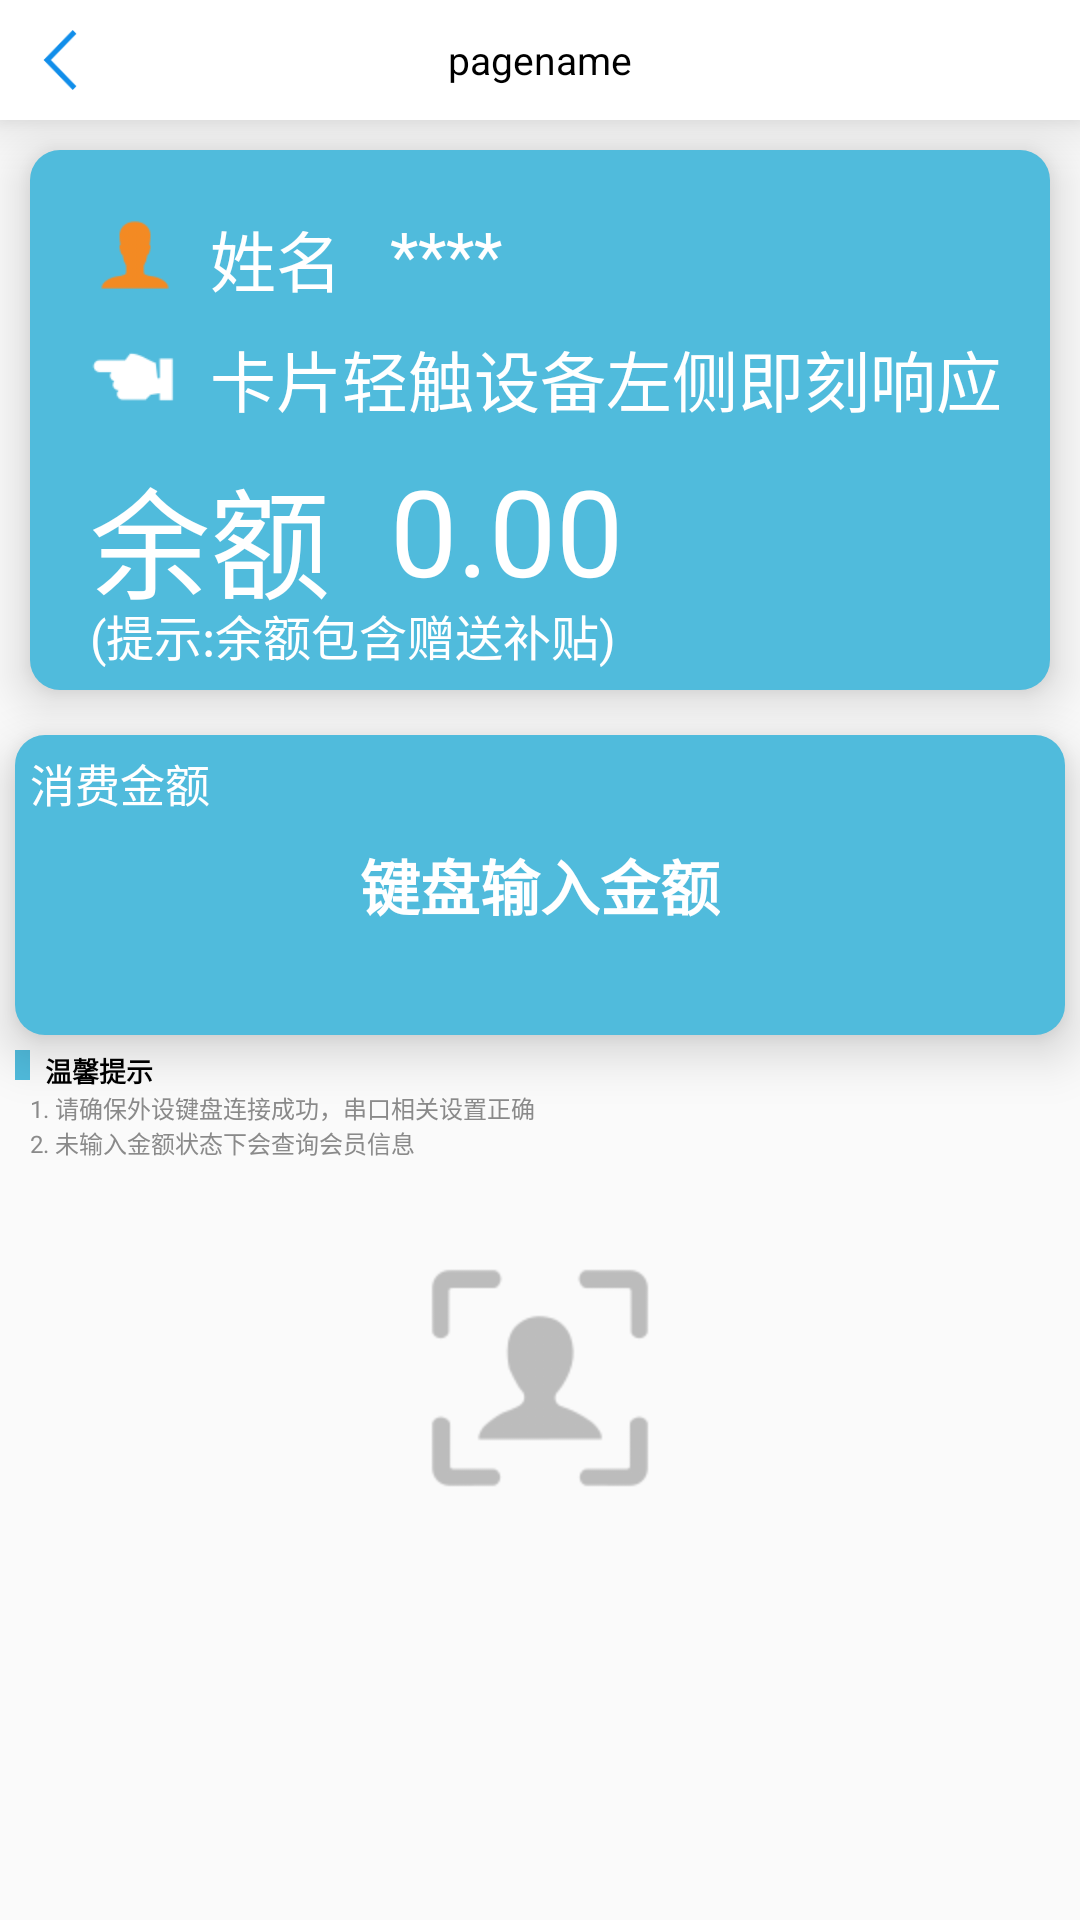

Write the Android layout XML for this screen, with the resource values it uses.
<!-- AndroidManifest.xml: application theme AppTheme -->
<!-- res/layout/activity_manualconsumption.xml -->
<?xml version="1.0" encoding="utf-8"?>
<LinearLayout xmlns:android="http://schemas.android.com/apk/res/android"
    xmlns:app="http://schemas.android.com/apk/res-auto"
    xmlns:tools="http://schemas.android.com/tools"
    android:layout_width="match_parent"
    android:layout_height="match_parent"
    android:orientation="vertical"
    tools:context=".view.activity.ManualconsumptionActivity">

    <include layout="@layout/header_bar" />

    <RelativeLayout
        android:layout_width="match_parent"
        android:layout_height="180dp"
        android:layout_margin="10dp"
        android:background="@drawable/tip_button_bg"
        android:elevation="10dp">

        <ImageView
            android:layout_width="30dp"
            android:layout_height="30dp"
            android:layout_margin="20dp"
            android:src="@mipmap/person_icon" />

        <TextView
            android:layout_width="wrap_content"
            android:layout_height="wrap_content"
            android:layout_marginLeft="60dp"
            android:layout_marginTop="20dp"
            android:text="姓名"
            android:textColor="#fff"
            android:textSize="22sp" />

        <TextView
            android:id="@+id/Manualconsumption_name"
            android:layout_width="wrap_content"
            android:layout_height="wrap_content"
            android:layout_marginLeft="120dp"
            android:layout_marginTop="20dp"
            android:text="****"
            android:textColor="#fff"
            android:textSize="22sp" />

        <ImageView
            android:layout_width="30dp"
            android:layout_height="30dp"
            android:layout_marginLeft="20dp"
            android:layout_marginTop="60dp"
            android:src="@mipmap/qingchu_icon" />

        <TextView
            android:layout_width="wrap_content"
            android:layout_height="wrap_content"
            android:layout_marginLeft="60dp"
            android:layout_marginTop="60dp"
            android:text="卡片轻触设备左侧即刻响应"
            android:textColor="#fff"
            android:textSize="22sp" />

        <TextView
            android:layout_width="wrap_content"
            android:layout_height="wrap_content"
            android:layout_marginLeft="20dp"
            android:layout_marginTop="100dp"
            android:text="余额"
            android:textColor="#fff"
            android:textSize="40sp" />

        <TextView
            android:id="@+id/Manualconsumption_balance"
            android:layout_width="wrap_content"
            android:layout_height="wrap_content"
            android:layout_marginLeft="120dp"
            android:layout_marginTop="100dp"
            android:text="0.00"
            android:textColor="#fff"
            android:textSize="40sp" />

        <TextView
            android:layout_width="wrap_content"
            android:layout_height="wrap_content"
            android:layout_marginLeft="20dp"
            android:layout_marginTop="150dp"
            android:text="(提示:余额包含赠送补贴)"
            android:textColor="#fff"
            android:textSize="16sp" />
    </RelativeLayout>

    <RelativeLayout
        android:layout_width="match_parent"
        android:layout_height="@dimen/height_200"
        android:layout_margin="@dimen/margin_10"
        android:background="@drawable/tip_button_bg"
        android:elevation="10dp">

        <TextView
            android:layout_width="wrap_content"
            android:layout_height="wrap_content"
            android:layout_margin="@dimen/margin_10"
            android:text="@string/money"
            android:textColor="@color/color_white"
            android:textSize="@dimen/textSize_30" />

        <TextView
            android:id="@+id/Manualconsumption_keyboard_enter_money"
            android:layout_width="wrap_content"
            android:layout_height="wrap_content"
            android:layout_centerInParent="true"
            android:text="@string/keybordinput_money"
            android:textColor="@color/color_white"
            android:textSize="@dimen/textSize_40"
            android:textStyle="bold" />
    </RelativeLayout>

    <LinearLayout
        android:layout_width="wrap_content"
        android:layout_height="wrap_content">

        <LinearLayout
            android:layout_width="@dimen/width_10"
            android:layout_height="@dimen/height_20"
            android:layout_marginLeft="@dimen/margin_10"
            android:background="@color/color_50BBDC">

        </LinearLayout>

        <TextView
            android:layout_width="wrap_content"
            android:layout_height="wrap_content"
            android:layout_marginLeft="@dimen/margin_10"
            android:text="@string/tip"
            android:textColor="@color/color_black"
            android:textSize="@dimen/textSize_18"
            android:textStyle="bold" />
    </LinearLayout>

    <TextView
        android:layout_width="wrap_content"
        android:layout_height="wrap_content"
        android:layout_marginLeft="@dimen/margin_20"
        android:text="@string/tip_1"
        android:textColor="@color/icon"
        android:textSize="@dimen/textSize_16" />

    <TextView
        android:layout_width="wrap_content"
        android:layout_height="wrap_content"
        android:layout_marginLeft="@dimen/margin_20"
        android:text="@string/tip_2"
        android:textColor="@color/icon"
        android:textSize="@dimen/textSize_16" />

    <ImageView
        android:id="@+id/manu_face_pay"
        android:layout_width="wrap_content"
        android:layout_height="wrap_content"
        android:layout_gravity="center_horizontal"
        android:layout_marginTop="@dimen/margin_60"
        android:src="@mipmap/facepay" />

    <Button
        android:id="@+id/Manualconsumption_usesdozensmallnotes"
        android:layout_width="match_parent"
        android:layout_height="80dp"
        android:layout_marginLeft="50dp"
        android:layout_marginTop="580dp"
        android:layout_marginRight="50dp"
        android:background="@drawable/tip_button_bg"
        android:elevation="10dp"
        android:text="补打小票"
        android:textColor="#fff"
        android:textSize="25sp"
        android:visibility="gone" />
</LinearLayout>
<!-- res/layout/header_bar.xml (included above) -->
<?xml version="1.0" encoding="utf-8"?>
<RelativeLayout xmlns:android="http://schemas.android.com/apk/res/android"
    android:layout_width="match_parent"
    android:layout_height="@dimen/height_80"
    android:background="@color/color_white"
    android:elevation="10dp">

    <ImageView
        android:id="@+id/Manualconsumption_back"
        android:layout_width="@dimen/height_40"
        android:layout_height="@dimen/height_40"
        android:layout_centerVertical="true"
        android:layout_marginLeft="@dimen/margin_20"
        android:src="@mipmap/fanhui" />

    <TextView
        android:id="@+id/page_name"
        android:layout_width="wrap_content"
        android:layout_height="wrap_content"
        android:layout_centerInParent="true"
        android:text="pagename"
        android:textSize="@dimen/textSize_26"
        android:textColor="@color/color_black"/>
</RelativeLayout>
<!-- resources referenced by this layout -->
<resources>
  <color name="color_50BBDC">#50BBDC</color>
  <color name="color_black">#000</color>
  <color name="color_white">#FFF</color>
  <color name="icon">#8a8a8a</color>
  <dimen name="height_20">20dp</dimen>
  <dimen name="height_200">200dp</dimen>
  <dimen name="height_40">40dp</dimen>
  <dimen name="height_80">80dp</dimen>
  <dimen name="margin_10">10dp</dimen>
  <dimen name="margin_20">20dp</dimen>
  <dimen name="margin_60">60dp</dimen>
  <dimen name="textSize_16">16sp</dimen>
  <dimen name="textSize_18">18sp</dimen>
  <dimen name="textSize_26">26sp</dimen>
  <dimen name="textSize_30">30sp</dimen>
  <dimen name="textSize_40">40sp</dimen>
  <dimen name="width_10">10dp</dimen>
  <!-- drawable tip_button_bg (drawable) -->
  <?xml version="1.0" encoding="utf-8"?>
  <shape xmlns:android="http://schemas.android.com/apk/res/android">
      <corners
          android:radius="10dp"/>
      <solid android:color="@color/color_50BBDC"/>
  </shape>
  <!-- mipmap facepay: png bitmap (mipmap-hdpi, 5852 bytes) -->
  <!-- mipmap fanhui: png bitmap (mipmap-hdpi, 2941 bytes) -->
  <!-- mipmap person_icon: png bitmap (mipmap-hdpi, 2252 bytes) -->
  <!-- mipmap qingchu_icon: png bitmap (mipmap-hdpi, 1301 bytes) -->
  <string name="keybordinput_money">键盘输入金额</string>
  <string name="money">消费金额</string>
  <string name="tip">温馨提示</string>
  <string name="tip_1">1. 请确保外设键盘连接成功，串口相关设置正确</string>
  <string name="tip_2">2. 未输入金额状态下会查询会员信息</string>
  <style name="AppTheme" parent="Theme.AppCompat.Light.NoActionBar">
          
          <item name="colorPrimary">@color/colorPrimary</item>
          <item name="colorPrimaryDark">@color/colorPrimaryDark</item>
          <item name="colorAccent">@color/colorAccent</item>
          <item name="colorControlHighlight">@color/colorPrimary</item>
      </style>
  <color name="colorPrimary">#50BBDC</color>
  <color name="colorPrimaryDark">#FFFFFF</color>
  <color name="colorAccent">#000000</color>
</resources>
